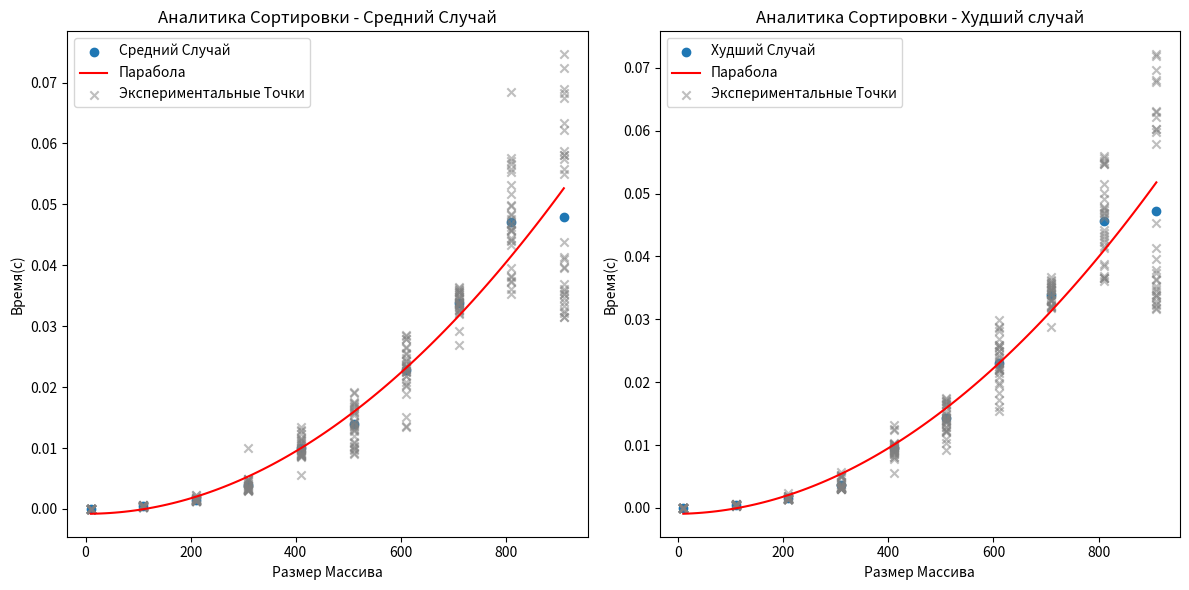

Source code (Python):
import random
import numpy as np
import matplotlib.pyplot as plt
from scipy.stats import pearsonr
import timeit
from tqdm import tqdm

def bubble_sort(arr):
    n = len(arr)
    for i in range(n):
        for j in range(0, n-i-1):
            if arr[j] > arr[j+1]:
                arr[j], arr[j+1] = arr[j+1], arr[j]

def rndm_arr(size):
    return [random.randint(1, 1000) for _ in range(size)]

def anlzBubble(num_experiments, max_array_size):
    sizes = list(range(10, max_array_size + 1, 100))
    avg_results = []
    worst_results = []
    all_results = []

    for size in sizes:
        random_arrays = [rndm_arr(size) for _ in range(num_experiments)]
        avg_times = []
        worst_times = []
        for i, arr in enumerate(tqdm(random_arrays, desc=f"Размер массива: {size}")):
            avg_arr = arr.copy()
            worst_arr = arr.copy()[::-1]

            avg_time = timeit.timeit(lambda: bubble_sort(avg_arr), number=1)
            avg_times.append(avg_time)

            worst_time = timeit.timeit(lambda: bubble_sort(worst_arr), number=1)
            worst_times.append(worst_time)

            all_results.append((size, avg_time, worst_time))

        avg_results.append(np.mean(avg_times))
        worst_results.append(np.mean(worst_times))

    return sizes, avg_results, worst_results, all_results

def plot_results(sizes, avg_case_results, worst_results, all_results):
    plt.figure(figsize=(12, 6))

    # Средний случай
    plt.subplot(1, 2, 1)
    plt.scatter(sizes, avg_case_results, label="Средний Случай", marker='o')
    plt.xlabel("Размер Массива")
    plt.ylabel("Время(с)")
    plt.title("Аналитика Сортировки - Средний Случай")

    # Рассчеты и построение графика
    avg_fit = np.polyfit(sizes, avg_case_results, 2)
    avg_curve = np.poly1d(avg_fit)
    x_curve = np.linspace(min(sizes), max(sizes), 100)
    plt.plot(x_curve, avg_curve(x_curve), label="Парабола", color='r')

    # Вывод мн-ва точек экспериментов
    sizes_points, avg_points, worst_points = zip(*all_results)
    plt.scatter(sizes_points, avg_points, color='gray', alpha=0.5, marker='x', label="Экспериментальные Точки")

    plt.legend()

    # Худший случай
    plt.subplot(1, 2, 2)
    plt.scatter(sizes, worst_results, label="Худший Случай", marker='o')
    plt.xlabel("Размер Массива")
    plt.ylabel("Время(с)")
    plt.title("Аналитика Сортировки - Худший случай")

    # Рассчеты и построение графика
    worst_fit = np.polyfit(sizes, worst_results, 2)
    worst_curve = np.poly1d(worst_fit)
    x_curve = np.linspace(min(sizes), max(sizes), 100)
    plt.plot(x_curve, worst_curve(x_curve), label="Парабола", color='r')

    # Вывод мн-ва точек экспериментов
    plt.scatter(sizes_points, worst_points, color='gray', alpha=0.5, marker='x', label="Экспериментальные Точки")

    plt.legend()

    plt.tight_layout()
    plt.show()
    print(f"Линейная зависимость для худшего случая: {worst_fit[0]}a + {worst_fit[1]}b + {worst_fit[2]}c")
    print(f"Линейная зависимость для среднего случая: {avg_fit[0]}a + {avg_fit[1]}b + {avg_fit[2]}c")
if __name__ == "__main__":
    num_experiments = 30  # Количество экспериментов
    max_array_size = 1000  # Предельный размер массивов
    sizes, avg_results, worst_results, all_results = anlzBubble(num_experiments, max_array_size)
    plot_results(sizes, avg_results, worst_results, all_results)

    # Рассчет коэффициента
    cor_coef = pearsonr(sizes, avg_results)
    print(f"Средний Коэффициент Корреляции Для Обоих Случаев: {cor_coef[0]:.2f}")
